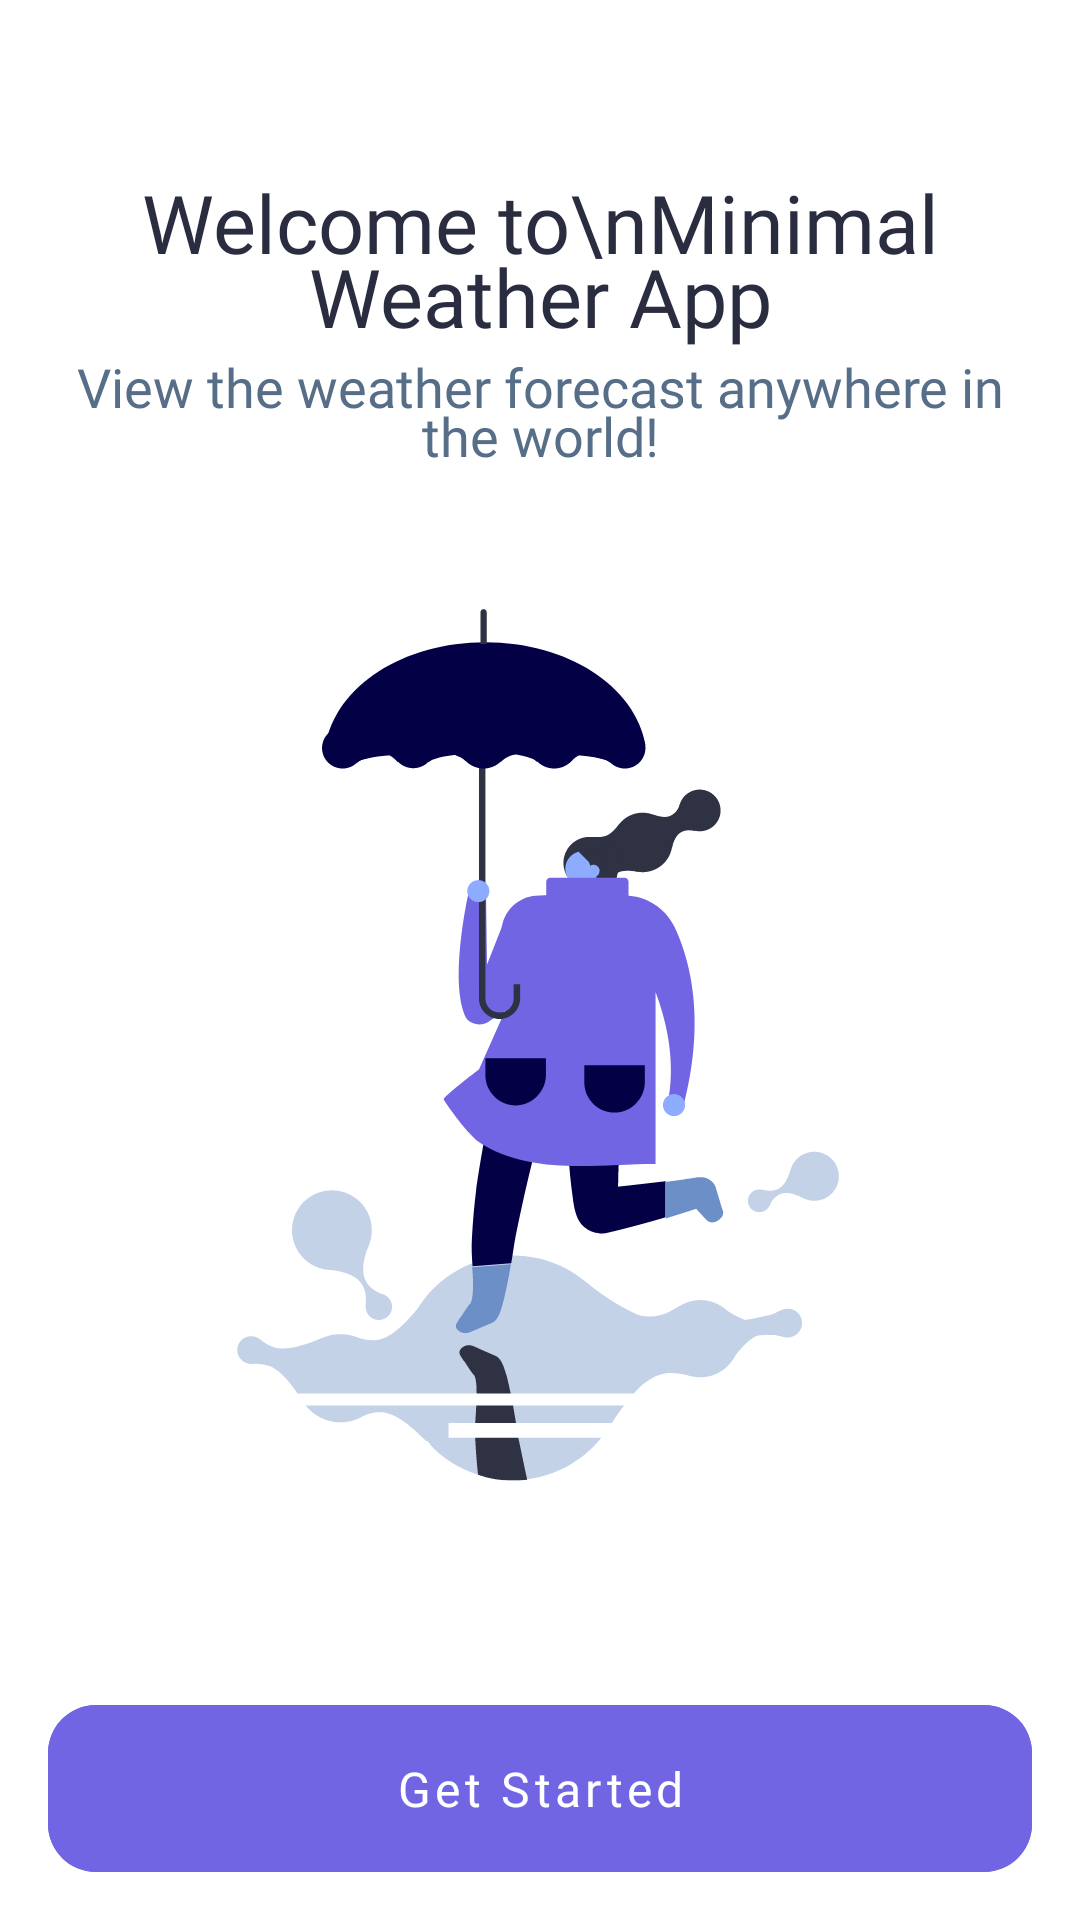

Layout XML and referenced resources for this Android screen:
<!-- AndroidManifest.xml: application theme Theme.WeatherApp -->
<!-- res/layout/fragment_onboarding_hello.xml -->
<?xml version="1.0" encoding="utf-8"?>
<androidx.constraintlayout.widget.ConstraintLayout xmlns:android="http://schemas.android.com/apk/res/android"
    xmlns:app="http://schemas.android.com/apk/res-auto"
    xmlns:tools="http://schemas.android.com/tools"
    android:layout_width="match_parent"
    android:layout_height="match_parent"
    android:fillViewport="true"
    android:padding="@dimen/spacing_16"
    tools:context=".ui.onboarding.hello.OnboardingHelloFragment">

    <com.google.android.material.textview.MaterialTextView
        android:id="@+id/tv_title"
        style="@style/TextSemiBold.PrimaryDark"
        android:layout_width="wrap_content"
        android:layout_height="wrap_content"
        android:layout_marginTop="40dp"
        android:lineSpacingMultiplier="0.8"
        android:text="Welcome to\nMinimal Weather App"
        android:textAlignment="center"
        android:textSize="27sp"
        app:layout_constraintEnd_toEndOf="parent"
        app:layout_constraintStart_toStartOf="parent"
        app:layout_constraintTop_toTopOf="parent" />

    <com.google.android.material.textview.MaterialTextView
        android:id="@+id/tv_description"
        style="@style/TextSemiBold.Test"
        android:layout_width="wrap_content"
        android:layout_height="wrap_content"
        android:lineSpacingMultiplier="0.8"
        android:text="View the weather forecast anywhere in the world!"
        android:textAlignment="center"
        android:textSize="18sp"
        app:layout_constraintEnd_toEndOf="parent"
        app:layout_constraintStart_toStartOf="parent"
        app:layout_constraintTop_toBottomOf="@id/tv_title" />

    <com.google.android.material.imageview.ShapeableImageView
        android:layout_width="350dp"
        android:layout_height="350dp"
        android:layout_marginTop="16dp"
        android:background="@drawable/ic_girl_with_umbrella"
        app:layout_constraintEnd_toEndOf="parent"
        app:layout_constraintStart_toStartOf="parent"
        app:layout_constraintTop_toBottomOf="@id/tv_description" />

    <com.google.android.material.button.MaterialButton
        android:id="@+id/btn_get_started"
        style="@style/ButtonPrimary"
        android:layout_width="match_parent"
        android:layout_height="wrap_content"
        android:text="@string/onboarding_hello_get_started"
        app:layout_constraintBottom_toBottomOf="parent"
        app:layout_constraintEnd_toEndOf="parent"
        app:layout_constraintStart_toStartOf="parent" />

</androidx.constraintlayout.widget.ConstraintLayout>
<!-- resources referenced by this layout -->
<resources>
  <dimen name="spacing_16">16dp</dimen>
  <!-- drawable ic_girl_with_umbrella: vector/xml drawable (drawable, 43122 chars, omitted) -->
  <string name="onboarding_hello_get_started">Get Started</string>
  <style name="ButtonPrimary" parent="Widget.MaterialComponents.Button">
          <item name="android:textAllCaps">false</item>
          <item name="fontFamily">@font/baloo_semibold</item>
          <item name="textAllCaps">false</item>
          <item name="android:textAlignment">center</item>
          <item name="android:insetTop">0dp</item>
          <item name="cornerRadius">16dp</item>
          <item name="android:insetBottom">0dp</item>
          <item name="android:textSize">16sp</item>
          <item name="android:stateListAnimator">@null</item>
          <item name="android:backgroundTint">@color/primary</item>
          <item name="android:padding">17dp</item>
          <item name="android:textColor">@color/white</item>
      </style>
  <style name="TextSemiBold.PrimaryDark">
          <item name="android:textColor">@color/primary_dark</item>
      </style>
  <style name="TextSemiBold.Test">
          <item name="android:textColor">@color/dark_blue_gray</item>
      </style>
  <style name="Theme.WeatherApp" parent="Theme.MaterialComponents.DayNight.NoActionBar">
          <item name="android:navigationBarColor">@color/transparent</item>
          <item name="android:statusBarColor">@color/transparent</item>
          <item name="android:windowTranslucentNavigation">true</item>
          <item name="android:windowLightStatusBar">true</item>
      </style>
  <color name="primary">#7165e3</color>
  <color name="white">#FFFFFF</color>
  <color name="primary_dark">#2a2d40</color>
  <color name="dark_blue_gray">#566E87</color>
  <color name="transparent">#00000000</color>
</resources>
